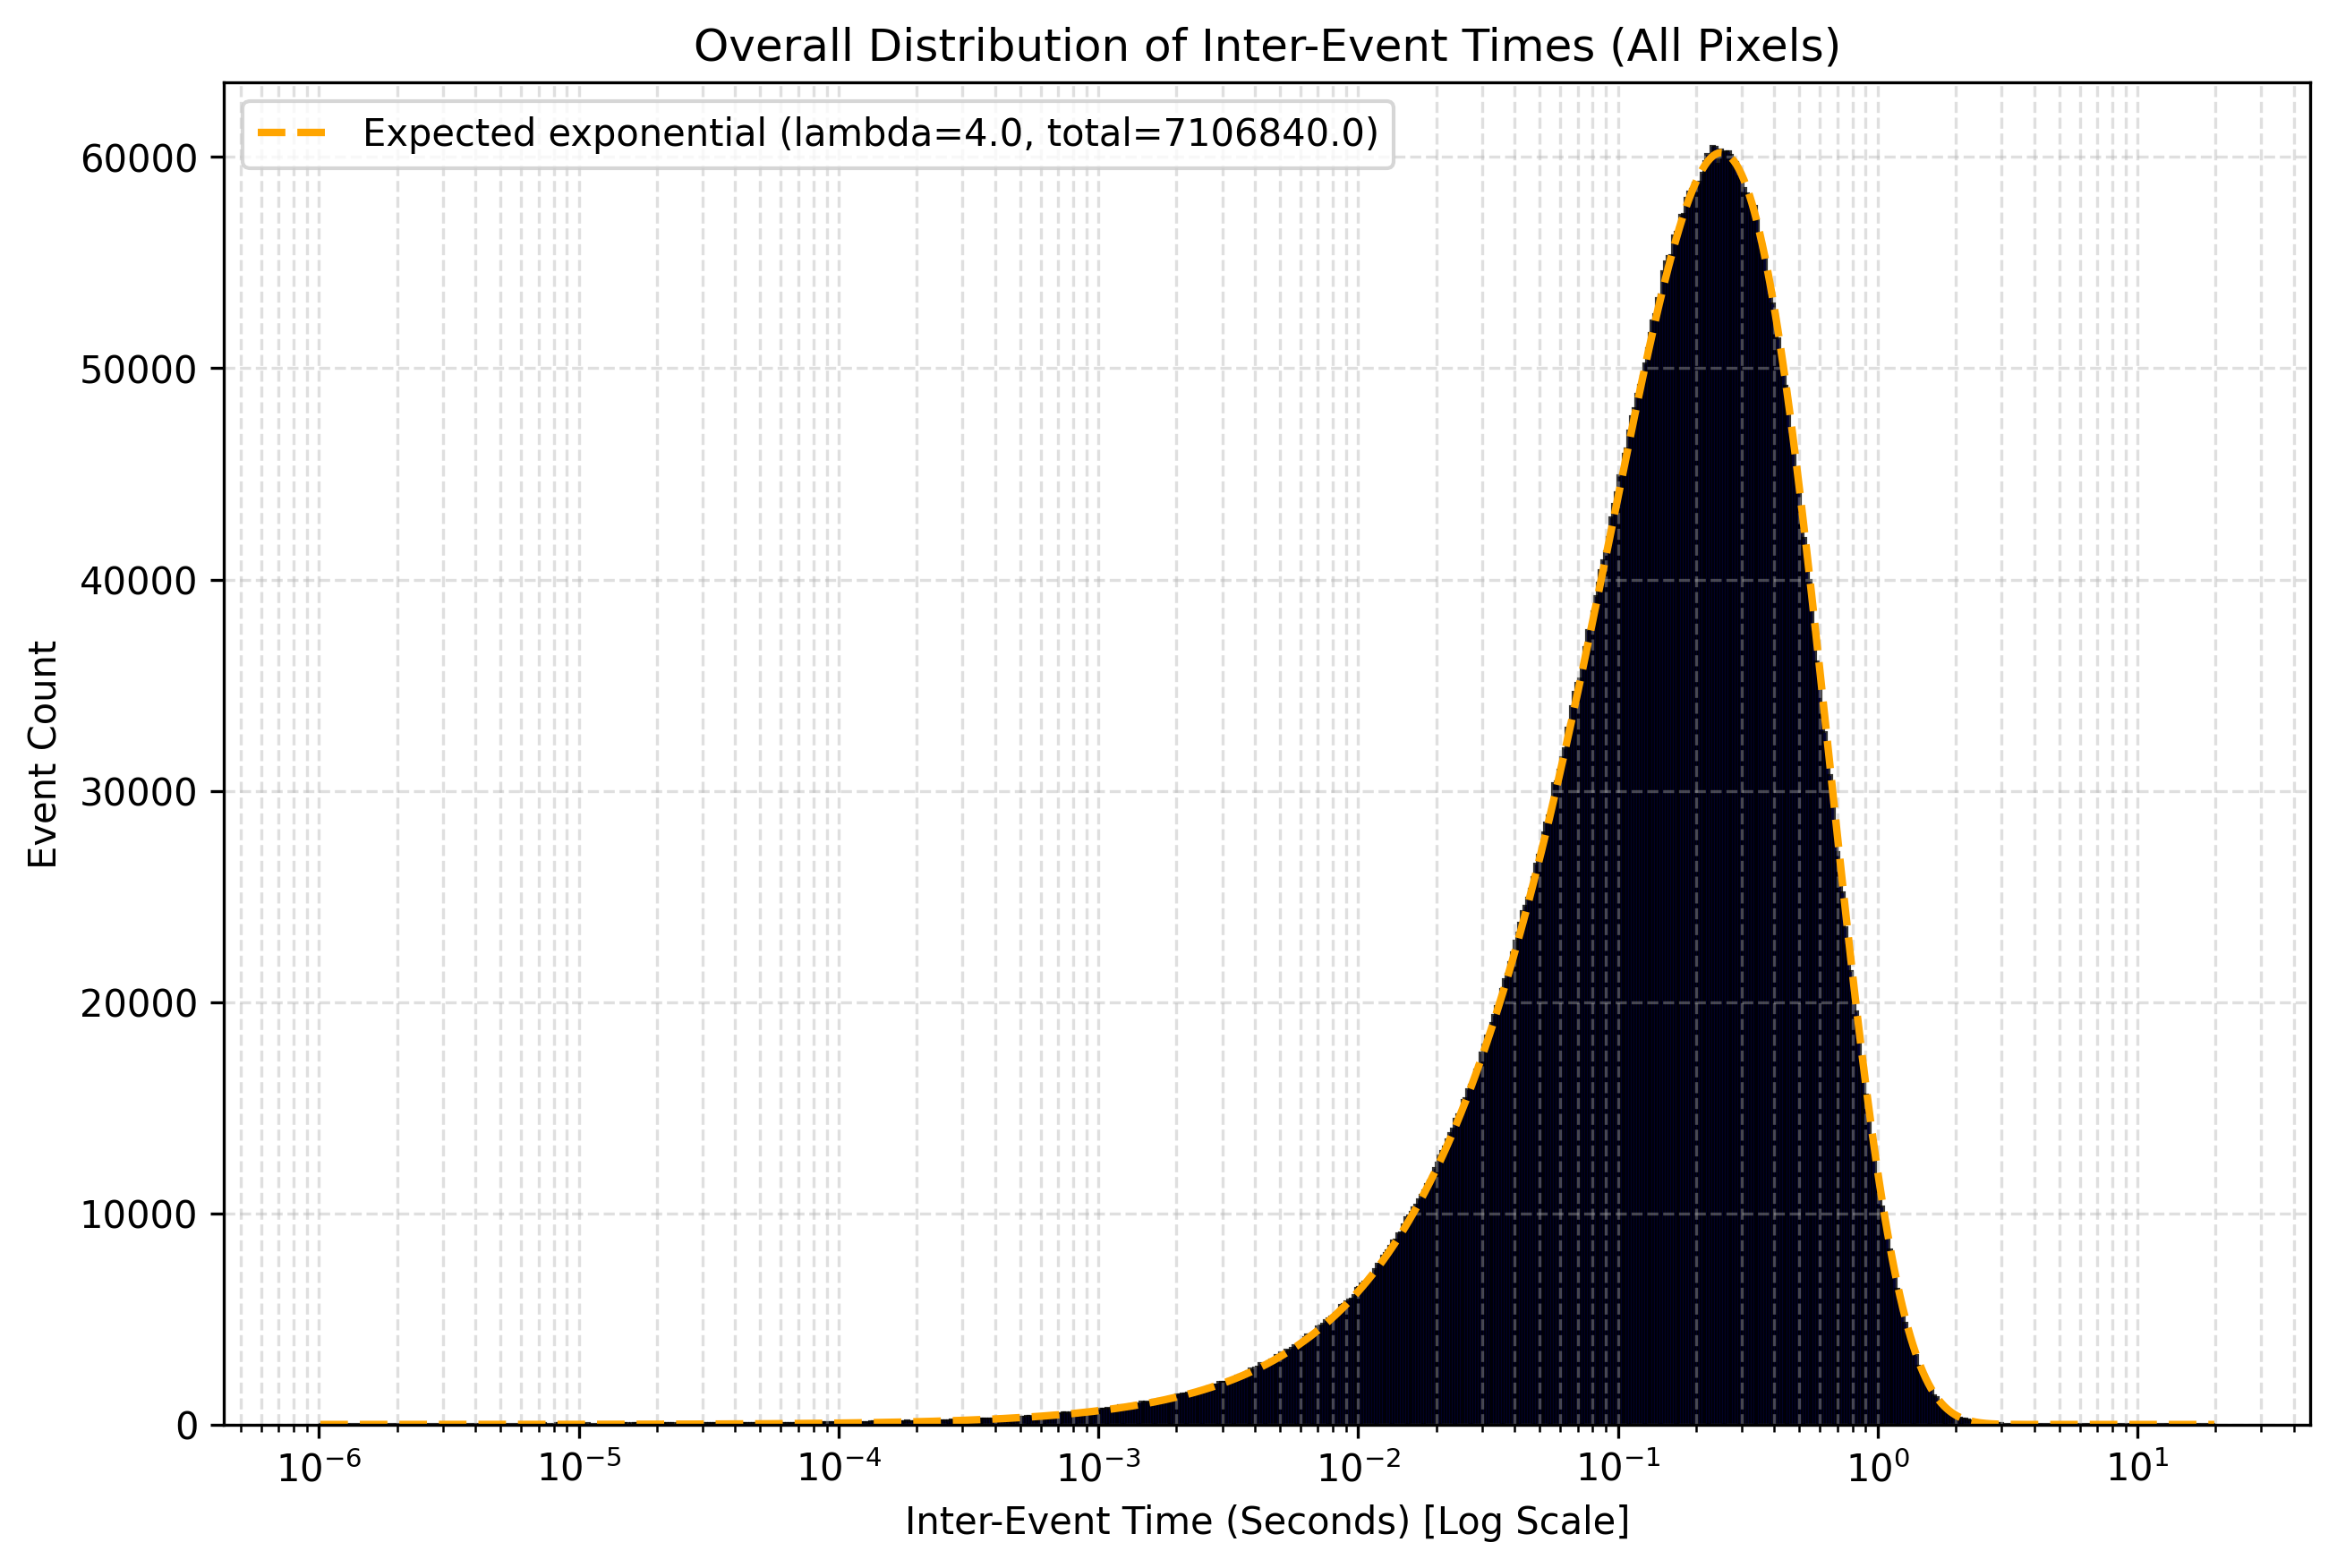

The data file committed next to this chart (first rows):
bin, left, right, data, expected
0, -6.0, -5.99, 1.0, 0.6623
1, -5.99, -5.98, 0.0, 0.6777
2, -5.98, -5.97, 0.0, 0.6935
3, -5.97, -5.96, 1.0, 0.7096
4, -5.96, -5.95, 1.0, 0.7262
5, -5.95, -5.94, 0.0, 0.7431
6, -5.94, -5.93, 0.0, 0.7604
7, -5.93, -5.92, 0.0, 0.7781
8, -5.92, -5.91, 1.0, 0.7962
9, -5.91, -5.9, 0.0, 0.8148
10, -5.9, -5.89, 0.0, 0.8337
11, -5.89, -5.88, 1.0, 0.8532
12, -5.88, -5.87, 0.0, 0.873
13, -5.87, -5.86, 2.0, 0.8934
14, -5.86, -5.85, 1.0, 0.9142
15, -5.85, -5.84, 1.0, 0.9355
16, -5.84, -5.83, 2.0, 0.9573
17, -5.83, -5.82, 1.0, 0.9796
18, -5.82, -5.81, 2.0, 1.002
19, -5.81, -5.8, 5.0, 1.026
20, -5.8, -5.79, 0.0, 1.05
21, -5.79, -5.78, 0.0, 1.074
22, -5.78, -5.77, 1.0, 1.099
23, -5.77, -5.76, 0.0, 1.125
24, -5.76, -5.75, 1.0, 1.151
25, -5.75, -5.74, 0.0, 1.178
26, -5.74, -5.73, 0.0, 1.205
27, -5.73, -5.72, 2.0, 1.233
28, -5.72, -5.71, 1.0, 1.262
29, -5.71, -5.7, 1.0, 1.291
30, -5.7, -5.69, 3.0, 1.321
31, -5.69, -5.68, 1.0, 1.352
32, -5.68, -5.67, 3.0, 1.384
33, -5.67, -5.66, 1.0, 1.416
34, -5.66, -5.65, 2.0, 1.449
35, -5.65, -5.64, 1.0, 1.483
36, -5.64, -5.63, 3.0, 1.517
37, -5.63, -5.62, 0.0, 1.553
38, -5.62, -5.61, 2.0, 1.589
39, -5.61, -5.6, 2.0, 1.626
40, -5.6, -5.59, 2.0, 1.664
41, -5.59, -5.58, 2.0, 1.702
42, -5.58, -5.57, 1.0, 1.742
43, -5.57, -5.56, 2.0, 1.783
44, -5.56, -5.55, 1.0, 1.824
45, -5.55, -5.54, 2.0, 1.867
46, -5.54, -5.53, 0.0, 1.91
47, -5.53, -5.52, 1.0, 1.955
48, -5.52, -5.51, 4.0, 2
49, -5.51, -5.5, 3.0, 2.047
50, -5.5, -5.49, 2.0, 2.095
51, -5.49, -5.48, 0.0, 2.143
52, -5.48, -5.47, 4.0, 2.193
53, -5.47, -5.46, 5.0, 2.244
54, -5.46, -5.45, 1.0, 2.297
55, -5.45, -5.44, 1.0, 2.35
56, -5.44, -5.43, 4.0, 2.405
57, -5.43, -5.42, 2.0, 2.461
58, -5.42, -5.41, 4.0, 2.518
59, -5.41, -5.4, 3.0, 2.577
... 670 more rows
